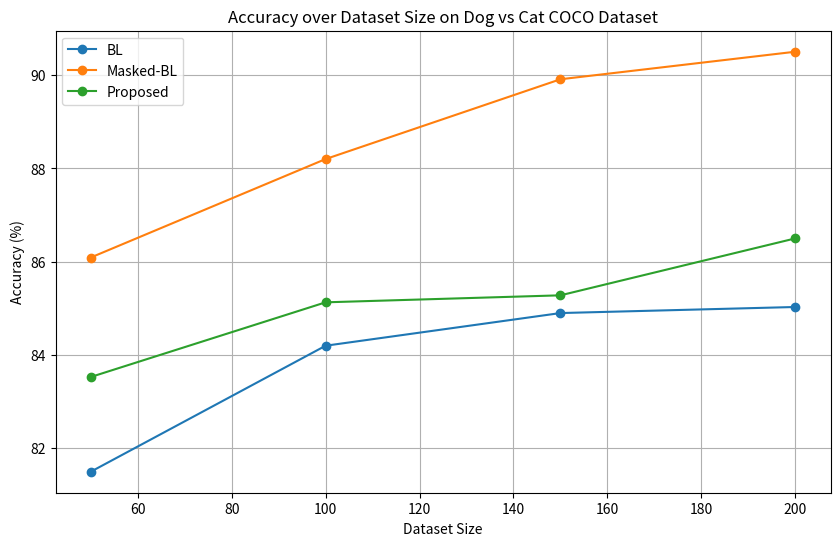

Source code (Python):
import matplotlib.pyplot as plt

def main():
    dataset_sizes = [50, 100, 150, 200]
    
    BL_accuracies = [81.5, 84.2, 84.9, 85.03]
    Masked_BL_accuracies = [86.09, 88.2, 89.91, 90.50]
    proposed_accuracies = [83.53, 85.13, 85.28, 86.5]

    plt.figure(figsize=(10, 6))
    plt.plot(dataset_sizes, BL_accuracies, label="BL", marker="o")
    plt.plot(dataset_sizes, Masked_BL_accuracies, label="Masked-BL", marker="o")
    plt.plot(dataset_sizes, proposed_accuracies, label="Proposed", marker="o")

    plt.title("Accuracy over Dataset Size on Dog vs Cat COCO Dataset")
    plt.xlabel("Dataset Size")
    plt.ylabel("Accuracy (%)")
    plt.legend()
    plt.grid(True)
    plt.show()

if __name__ == "__main__":
    main()